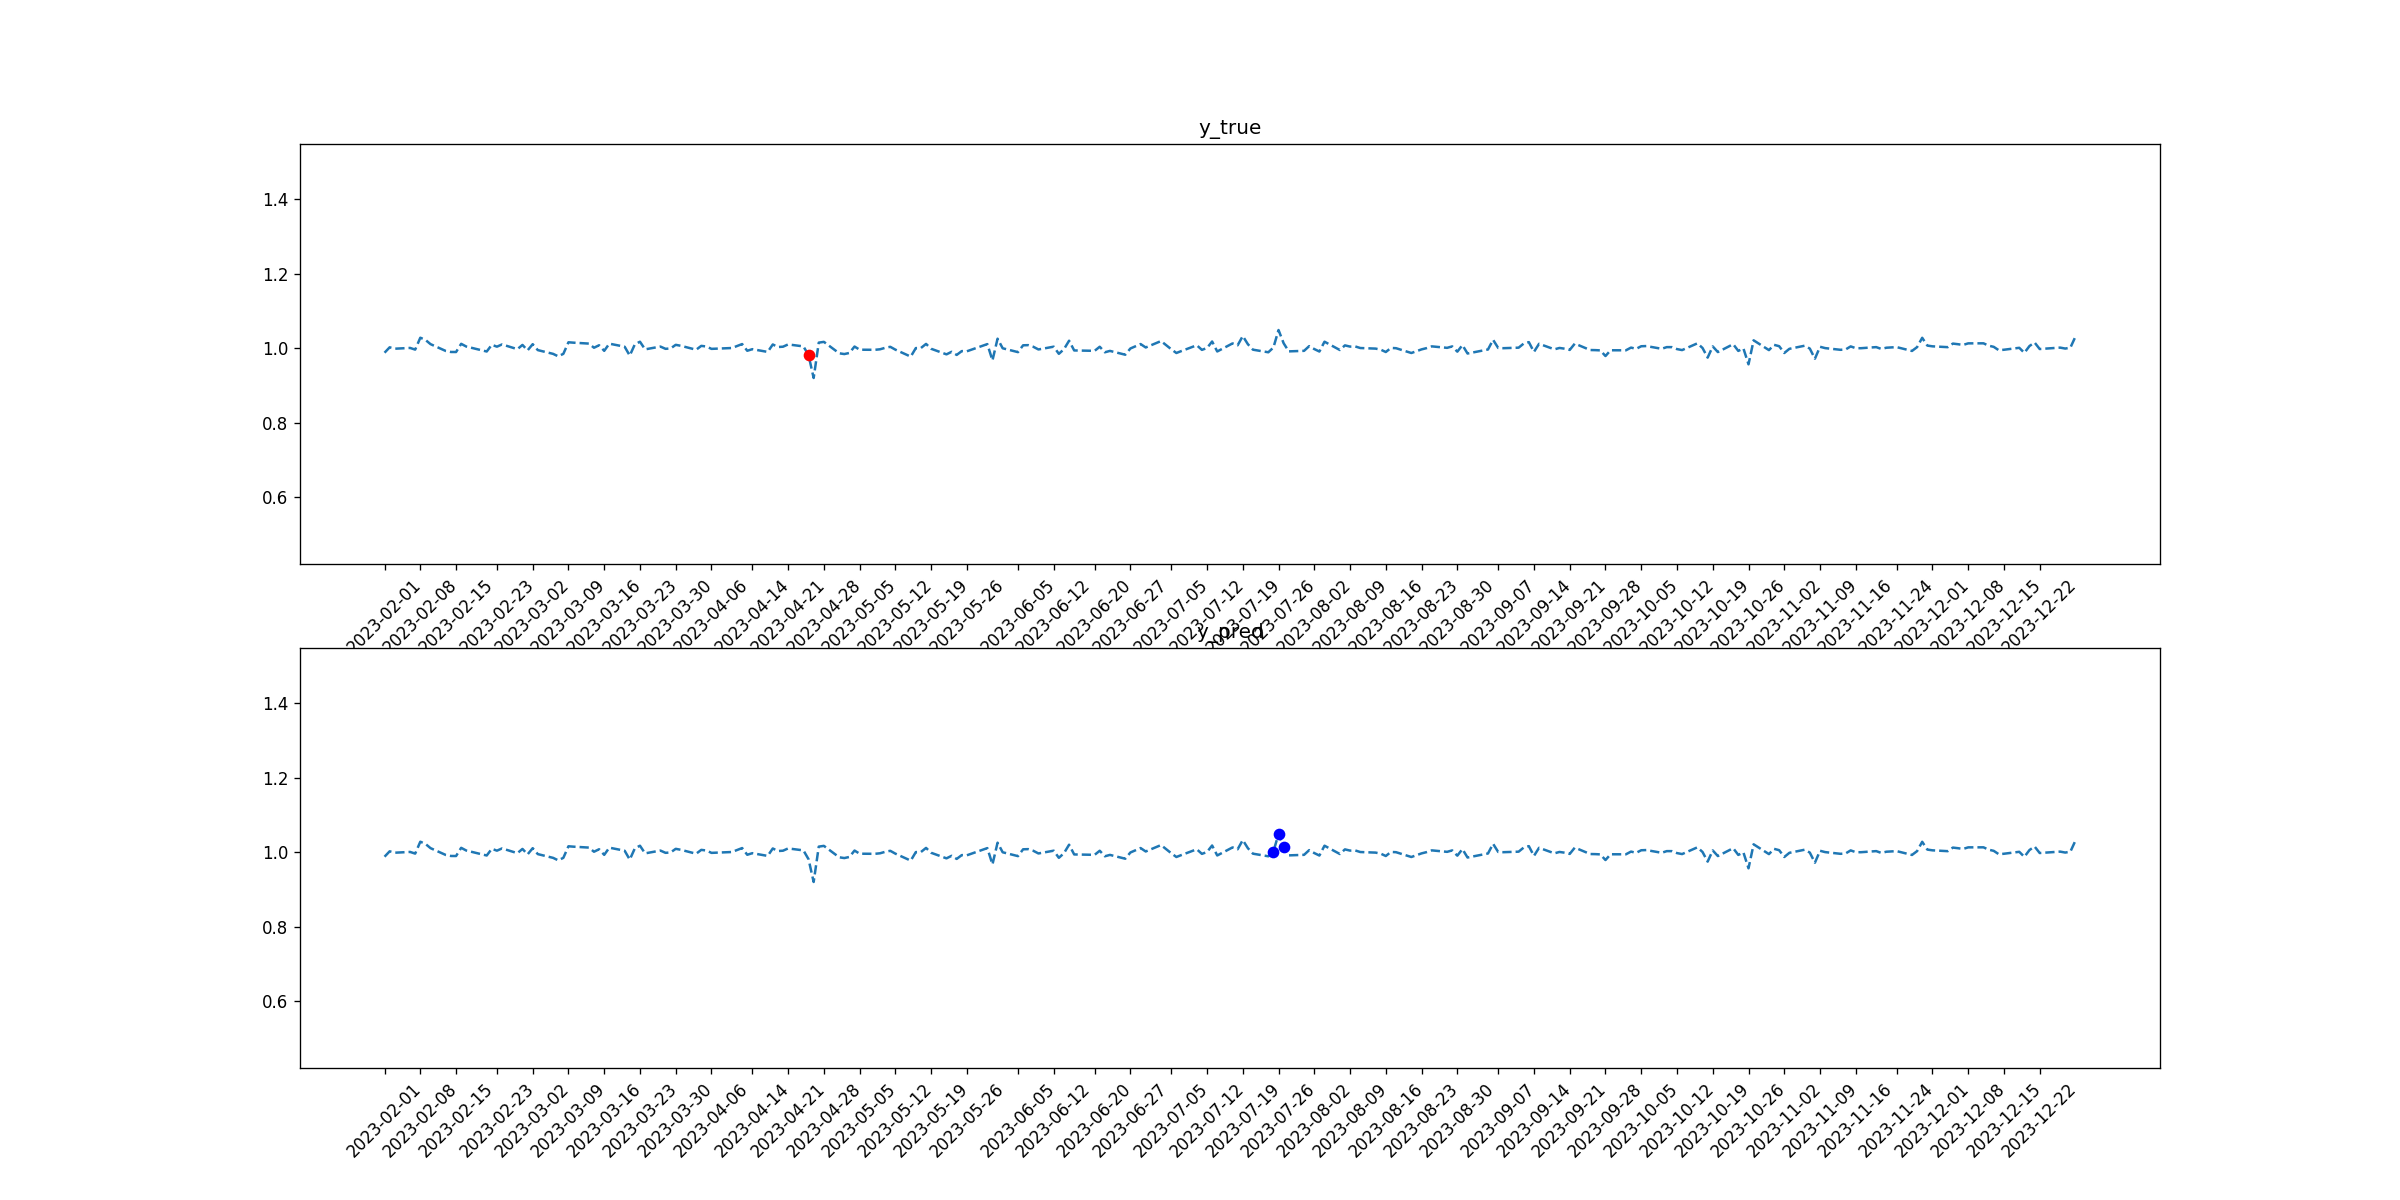

The file beside this chart, header and first rows:
tid, symbol, close, target_1, pred_1, target_2, pred_2
2023-02-01, ABBV, 0.988, 0, 0, 0, 0
2023-02-02, ABBV, 1.002, 0, 0, 0, 0
2023-02-03, ABBV, 0.9988, 0, 0, 0, 0
2023-02-06, ABBV, 1.001, 0, 0, 0, 0
2023-02-07, ABBV, 0.9963, 0, 0, 0, 0
2023-02-08, ABBV, 1.028, 0, 0, 0, 0
2023-02-09, ABBV, 1.023, 0, 0, 0, 0
2023-02-10, ABBV, 1.011, 0, 0, 0, 0
2023-02-13, ABBV, 0.9926, 0, 0, 0, 0
2023-02-14, ABBV, 0.99, 0, 0, 0, 0
2023-02-15, ABBV, 0.9899, 0, 0, 0, 0
2023-02-16, ABBV, 1.012, 0, 0, 0, 0
2023-02-17, ABBV, 1.005, 0, 0, 0, 0
2023-02-21, ABBV, 0.9912, 0, 0, 0, 0
2023-02-22, ABBV, 1.009, 0, 0, 0, 0
2023-02-23, ABBV, 1.004, 0, 0, 0, 0
2023-02-24, ABBV, 1.01, 0, 0, 0, 0
2023-02-27, ABBV, 0.9975, 0, 0, 0, 0
2023-02-28, ABBV, 1.009, 0, 0, 0, 0
2023-03-01, ABBV, 0.9943, 0, 0, 0, 0
2023-03-02, ABBV, 1.011, 0, 0, 0, 0
2023-03-03, ABBV, 0.995, 0, 0, 0, 0
2023-03-06, ABBV, 0.9849, 0, 0, 0, 0
2023-03-07, ABBV, 0.9782, 0, 0, 0, 0
2023-03-08, ABBV, 0.985, 0, 0, 0, 0
2023-03-09, ABBV, 1.016, 0, 0, 0, 0
2023-03-10, ABBV, 1.015, 0, 0, 0, 0
2023-03-13, ABBV, 1.013, 0, 0, 0, 0
2023-03-14, ABBV, 1.001, 0, 0, 0, 0
2023-03-15, ABBV, 1.008, 0, 0, 0, 0
2023-03-16, ABBV, 0.993, 0, 0, 0, 0
2023-03-17, ABBV, 1.012, 0, 0, 0, 0
2023-03-20, ABBV, 1.004, 0, 0, 0, 0
2023-03-21, ABBV, 0.9802, 0, 0, 0, 0
2023-03-22, ABBV, 1.011, 0, 0, 0, 0
2023-03-23, ABBV, 1.018, 0, 0, 0, 0
2023-03-24, ABBV, 0.997, 0, 0, 0, 0
2023-03-27, ABBV, 1.005, 0, 0, 0, 0
2023-03-28, ABBV, 0.9984, 0, 0, 0, 0
2023-03-29, ABBV, 0.9995, 0, 0, 0, 0
2023-03-30, ABBV, 1.009, 0, 0, 0, 0
2023-03-31, ABBV, 1.007, 0, 0, 0, 0
2023-04-03, ABBV, 0.996, 0, 0, 0, 0
2023-04-04, ABBV, 1.006, 0, 0, 0, 0
2023-04-05, ABBV, 1.005, 0, 0, 0, 0
2023-04-06, ABBV, 0.9983, 0, 0, 0, 0
2023-04-10, ABBV, 1.001, 0, 0, 0, 0
2023-04-11, ABBV, 1.006, 0, 0, 0, 0
2023-04-12, ABBV, 1.011, 0, 0, 0, 0
2023-04-13, ABBV, 0.9932, 0, 0, 0, 0
2023-04-14, ABBV, 0.9975, 0, 0, 0, 0
2023-04-17, ABBV, 0.9901, 0, 0, 0, 0
2023-04-18, ABBV, 1.01, 0, 0, 0, 0
2023-04-19, ABBV, 1.003, 0, 0, 0, 0
2023-04-20, ABBV, 1.004, 0, 0, 0, 0
2023-04-21, ABBV, 1.01, 0, 0, 0, 0
2023-04-24, ABBV, 1.005, 0, 0, 0, 0
2023-04-25, ABBV, 0.9812, 0, 0, 1, 0
2023-04-26, ABBV, 0.9201, 0, 0, 0, 0
2023-04-27, ABBV, 1.015, 0, 0, 0, 0
... 170 more rows
